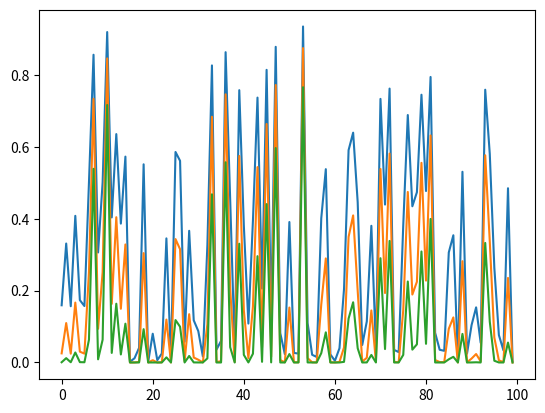

The matplotlib source for this figure:
import numpy as np
import matplotlib.pyplot as plt
import scipy

fs = 1000
T = 1
f = 22
N = 100
t = np.linspace(0, T, fs)
s1 = np.sin(2*np.pi*f*t)
srand= np.random.rand(N)

for i in range(3):
    srand = srand*srand
    plt.plot(srand)
    plt.show()
